Photos from the image-classification dataset "Imagenes360" in the GitHub repository AgroJuan/Imagenes360. Its 6 classes are: aceptable, borrosa, correct, nitida, sobreexpuesta, subexpuesta.

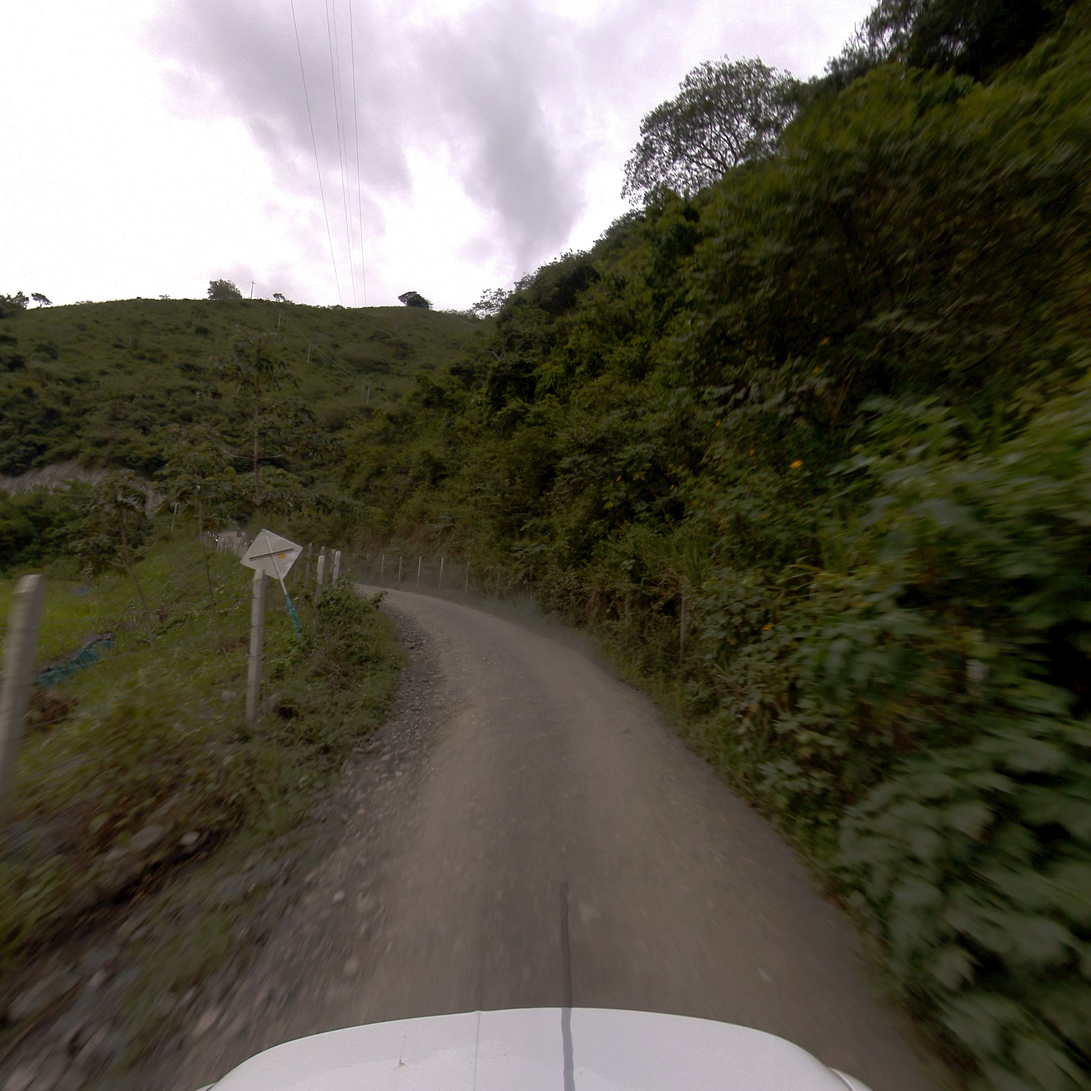
Label: correct

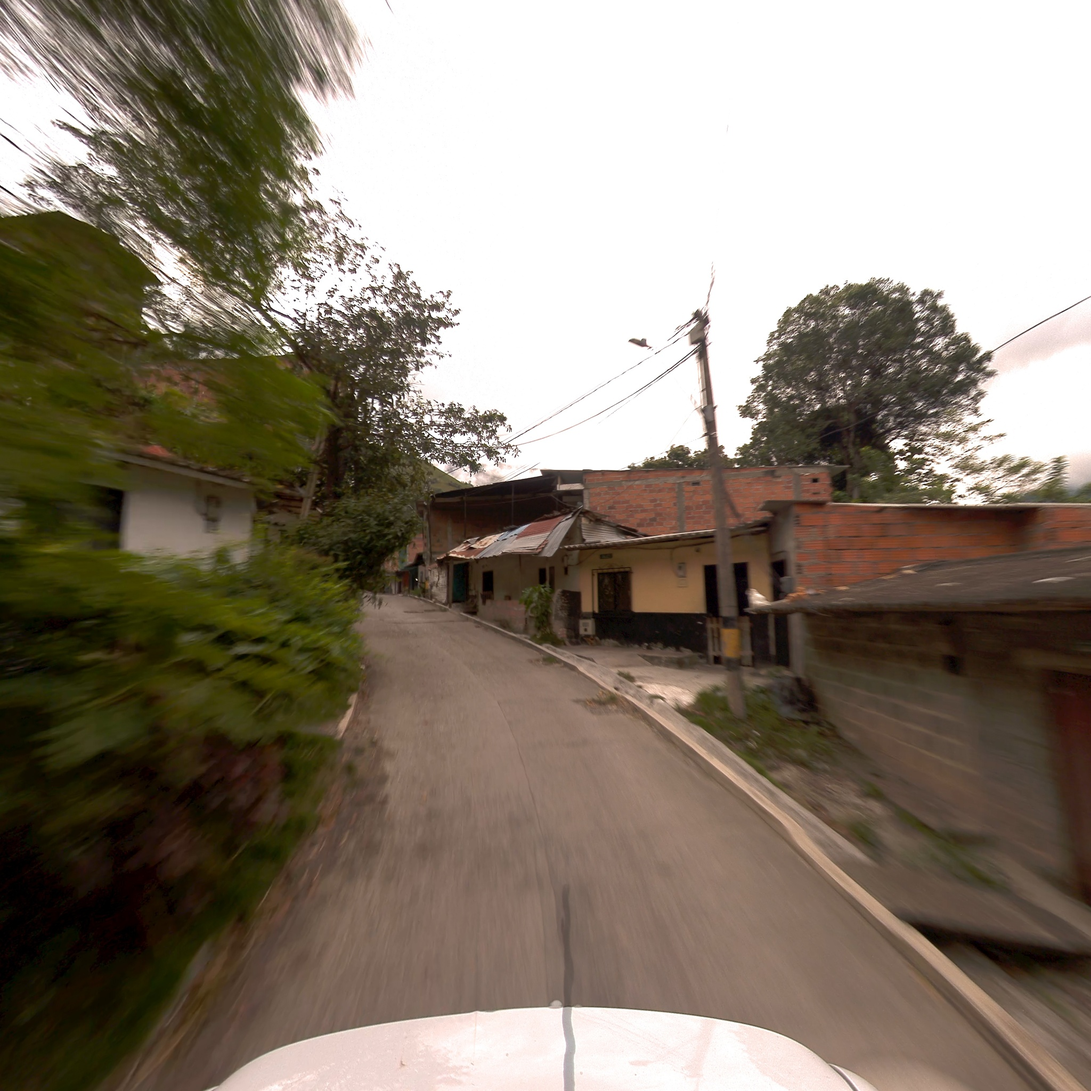
Label: correct

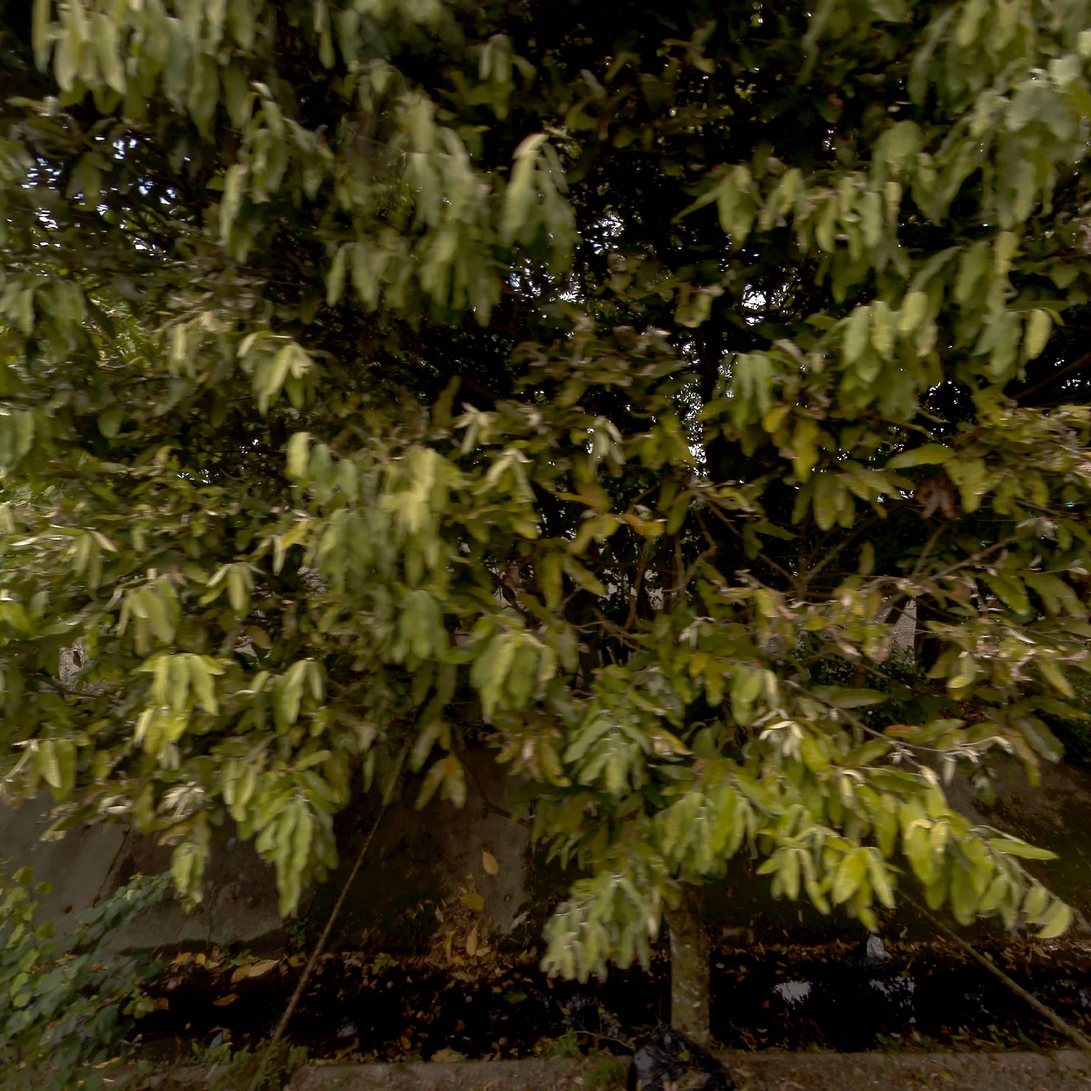
Label: aceptable

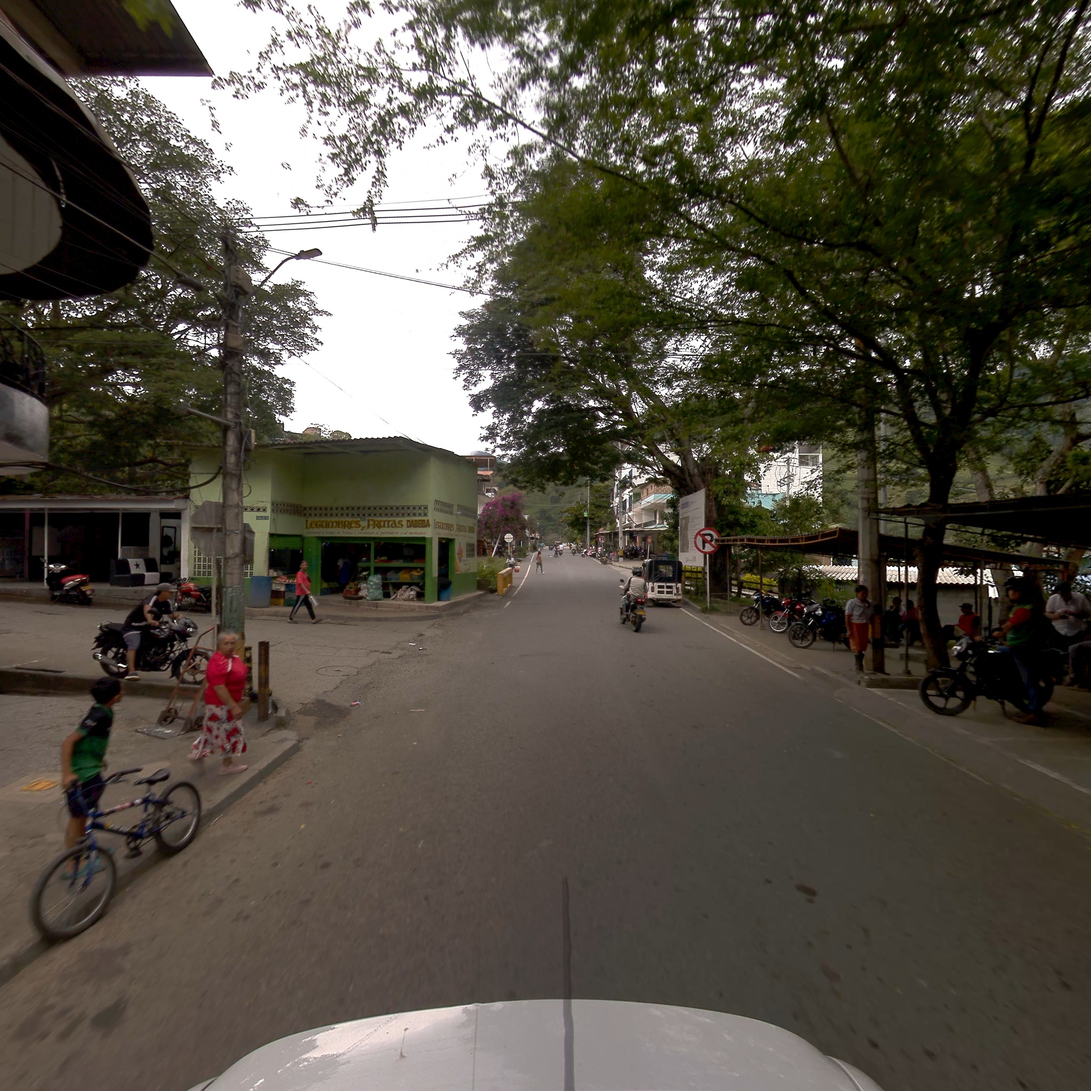
Label: nitida

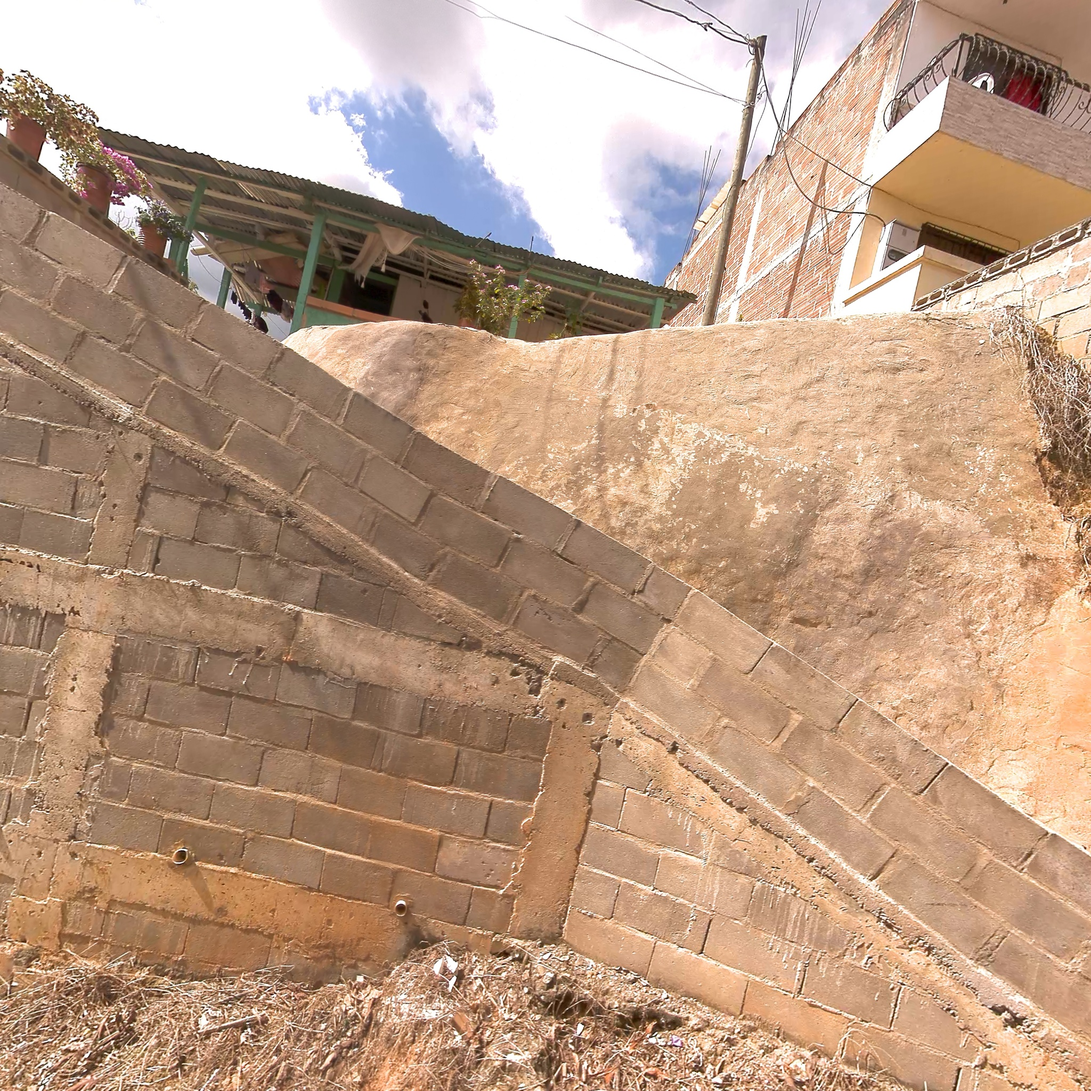
Label: correct

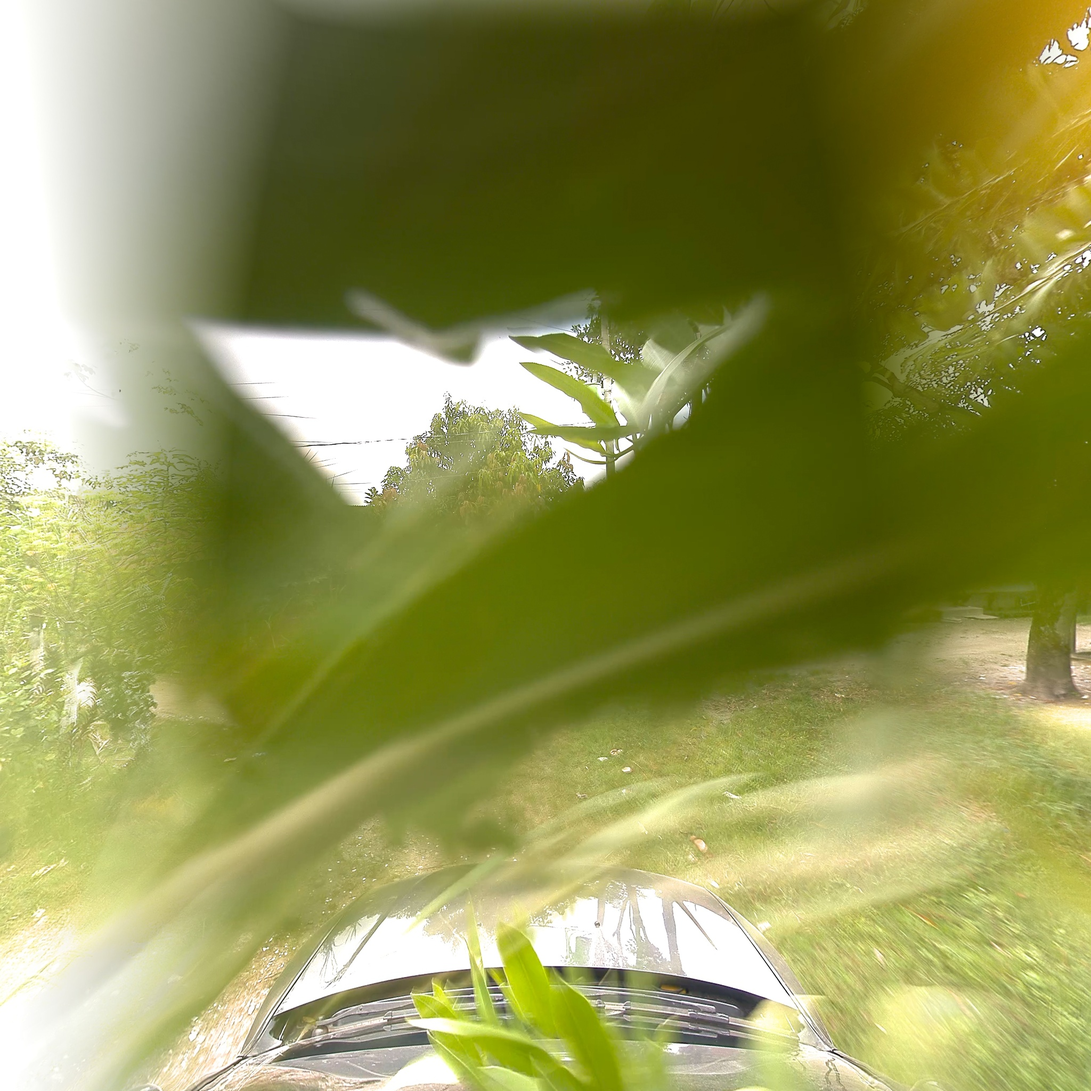
Label: borrosa
